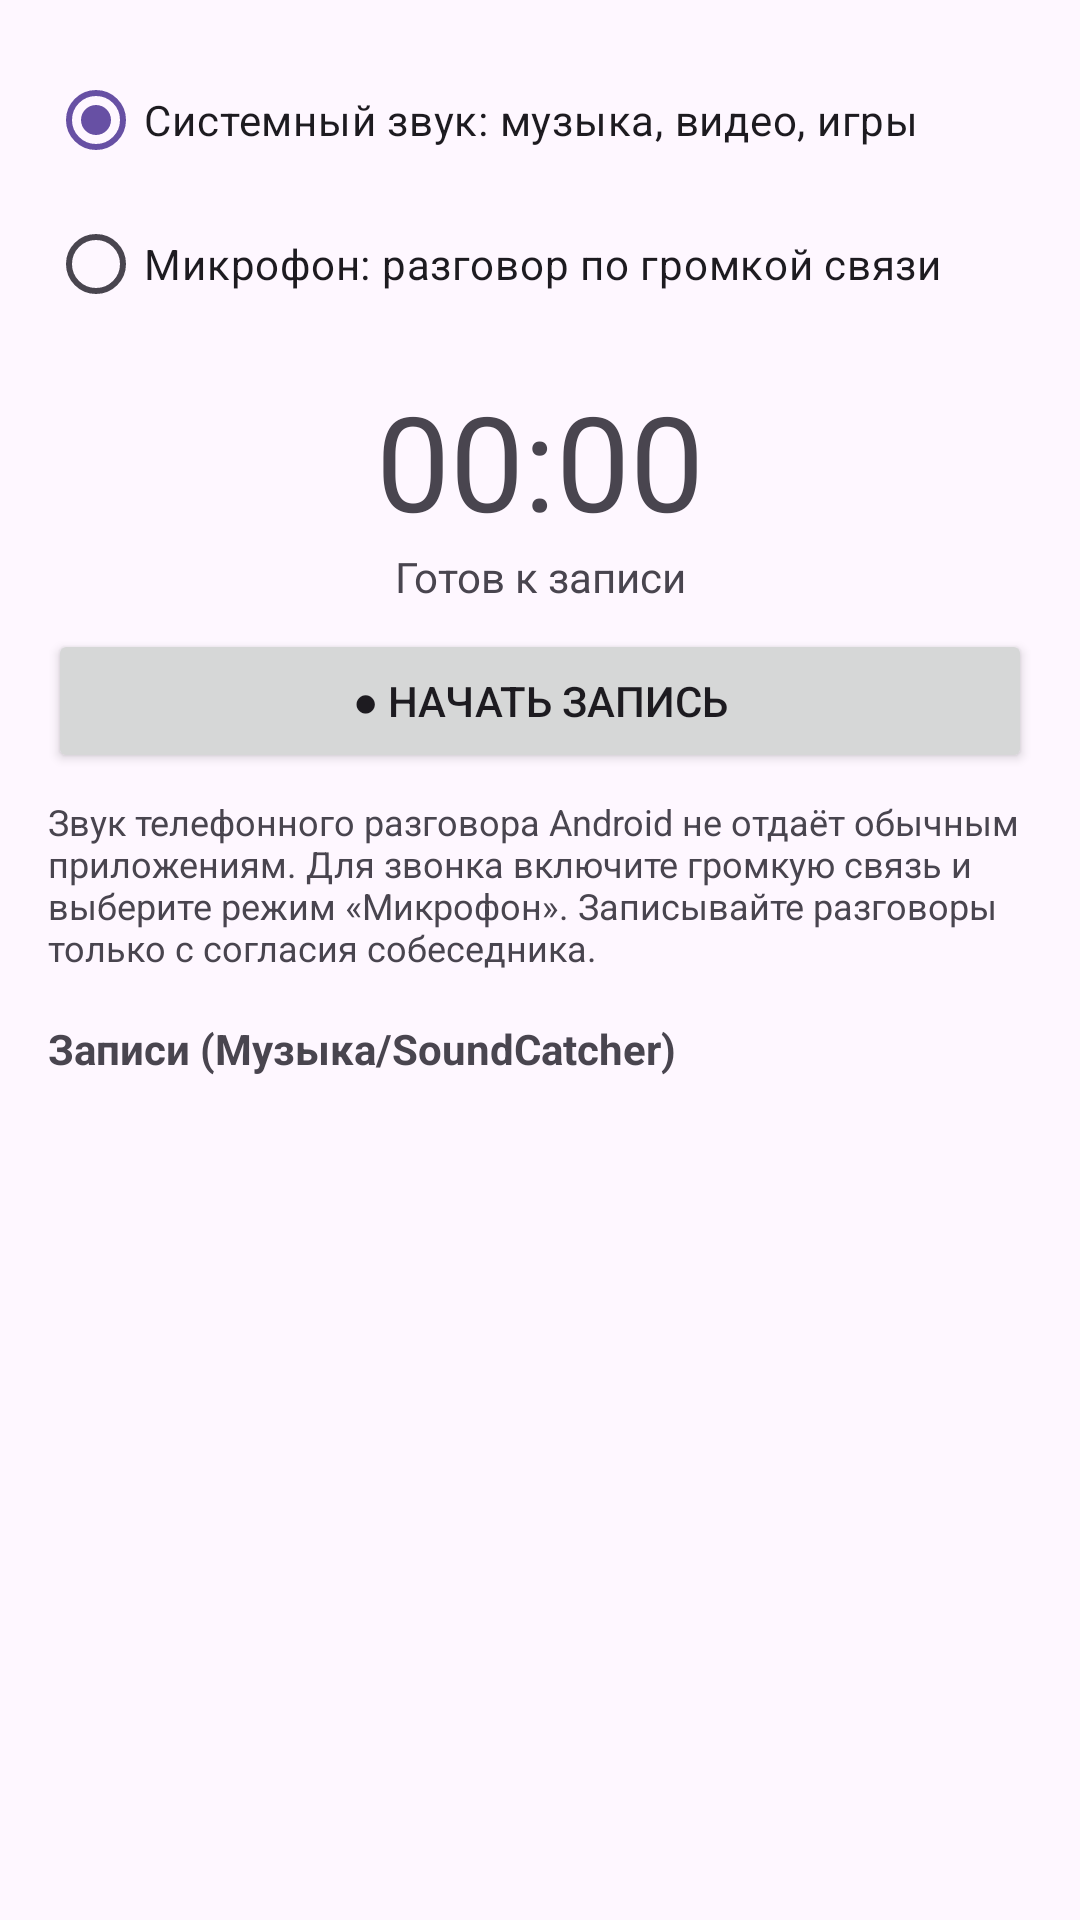

Here is an Android app screen rendered from its layout file. Give the layout XML and the strings, colors and styles it references.
<!-- AndroidManifest.xml: application theme Theme.SoundCatcher -->
<!-- res/layout/activity_main.xml -->
<?xml version="1.0" encoding="utf-8"?>
<FrameLayout xmlns:android="http://schemas.android.com/apk/res/android"
    android:layout_width="match_parent"
    android:layout_height="match_parent"
    android:fitsSystemWindows="true">

    <LinearLayout
        android:layout_width="match_parent"
        android:layout_height="match_parent"
        android:orientation="vertical"
        android:padding="16dp">

        <RadioGroup
            android:layout_width="match_parent"
            android:layout_height="wrap_content">

            <RadioButton
                android:id="@+id/radioSystem"
                android:layout_width="match_parent"
                android:layout_height="wrap_content"
                android:checked="true"
                android:text="Системный звук: музыка, видео, игры" />

            <RadioButton
                android:id="@+id/radioMic"
                android:layout_width="match_parent"
                android:layout_height="wrap_content"
                android:text="Микрофон: разговор по громкой связи" />
        </RadioGroup>

        <TextView
            android:id="@+id/tvTimer"
            android:layout_width="match_parent"
            android:layout_height="wrap_content"
            android:layout_marginTop="12dp"
            android:gravity="center"
            android:text="00:00"
            android:textSize="44sp" />

        <TextView
            android:id="@+id/tvStatus"
            android:layout_width="match_parent"
            android:layout_height="wrap_content"
            android:gravity="center"
            android:text="Готов к записи" />

        <Button
            android:id="@+id/btnRecord"
            android:layout_width="match_parent"
            android:layout_height="wrap_content"
            android:layout_marginTop="8dp"
            android:text="● Начать запись" />

        <TextView
            android:layout_width="match_parent"
            android:layout_height="wrap_content"
            android:layout_marginTop="8dp"
            android:text="Звук телефонного разговора Android не отдаёт обычным приложениям. Для звонка включите громкую связь и выберите режим «Микрофон». Записывайте разговоры только с согласия собеседника."
            android:textSize="12sp" />

        <TextView
            android:layout_width="match_parent"
            android:layout_height="wrap_content"
            android:layout_marginTop="16dp"
            android:text="Записи (Музыка/SoundCatcher)"
            android:textStyle="bold" />

        <androidx.recyclerview.widget.RecyclerView
            android:id="@+id/list"
            android:layout_width="match_parent"
            android:layout_height="0dp"
            android:layout_weight="1" />
    </LinearLayout>
</FrameLayout>
<!-- resources referenced by this layout -->
<resources>
  <style name="Theme.SoundCatcher" parent="Theme.Material3.DayNight.NoActionBar" />
</resources>
